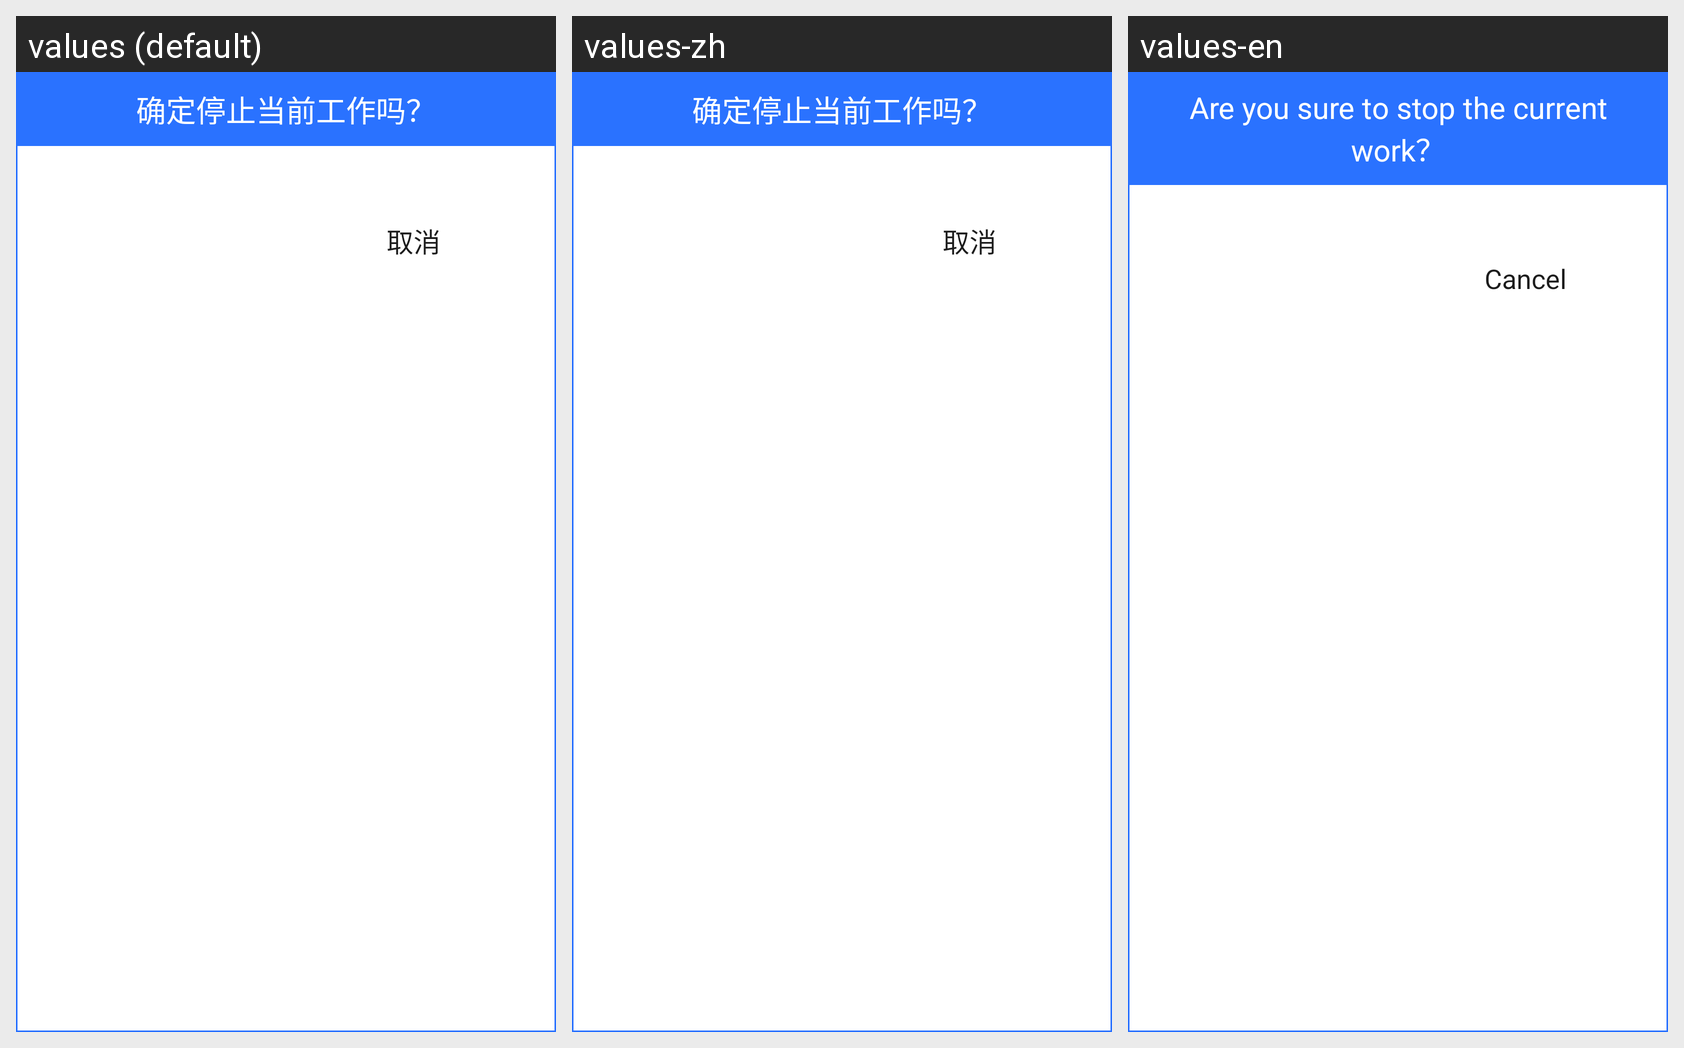

Here is an Android app screen in its default locale and in the app's own translations. Write out the translated-string differences for the strings that appear on this screen.
Android screen res/layout/dialog_stop_trace.xml rendered under 3 locales, left to right: values (default), values-zh, values-en. Device: Nexus 5 (rendered at 1080×1920; each locale shown at half size, 540×960, under a caption strip naming it); theme Theme.G73CS.
Strings drawn on this screen, with the default value and each locale's value (text and hints the layout hard-codes, and strings that could not be matched under every locale, appear in the picture but are not listed):

stop_work_tip
  values: 确定停止当前工作吗？
  values-zh: 确定停止当前工作吗？
  values-en: Are you sure to stop the current work？

cancel
  values: 取消
  values-zh: 取消
  values-en: Cancel
